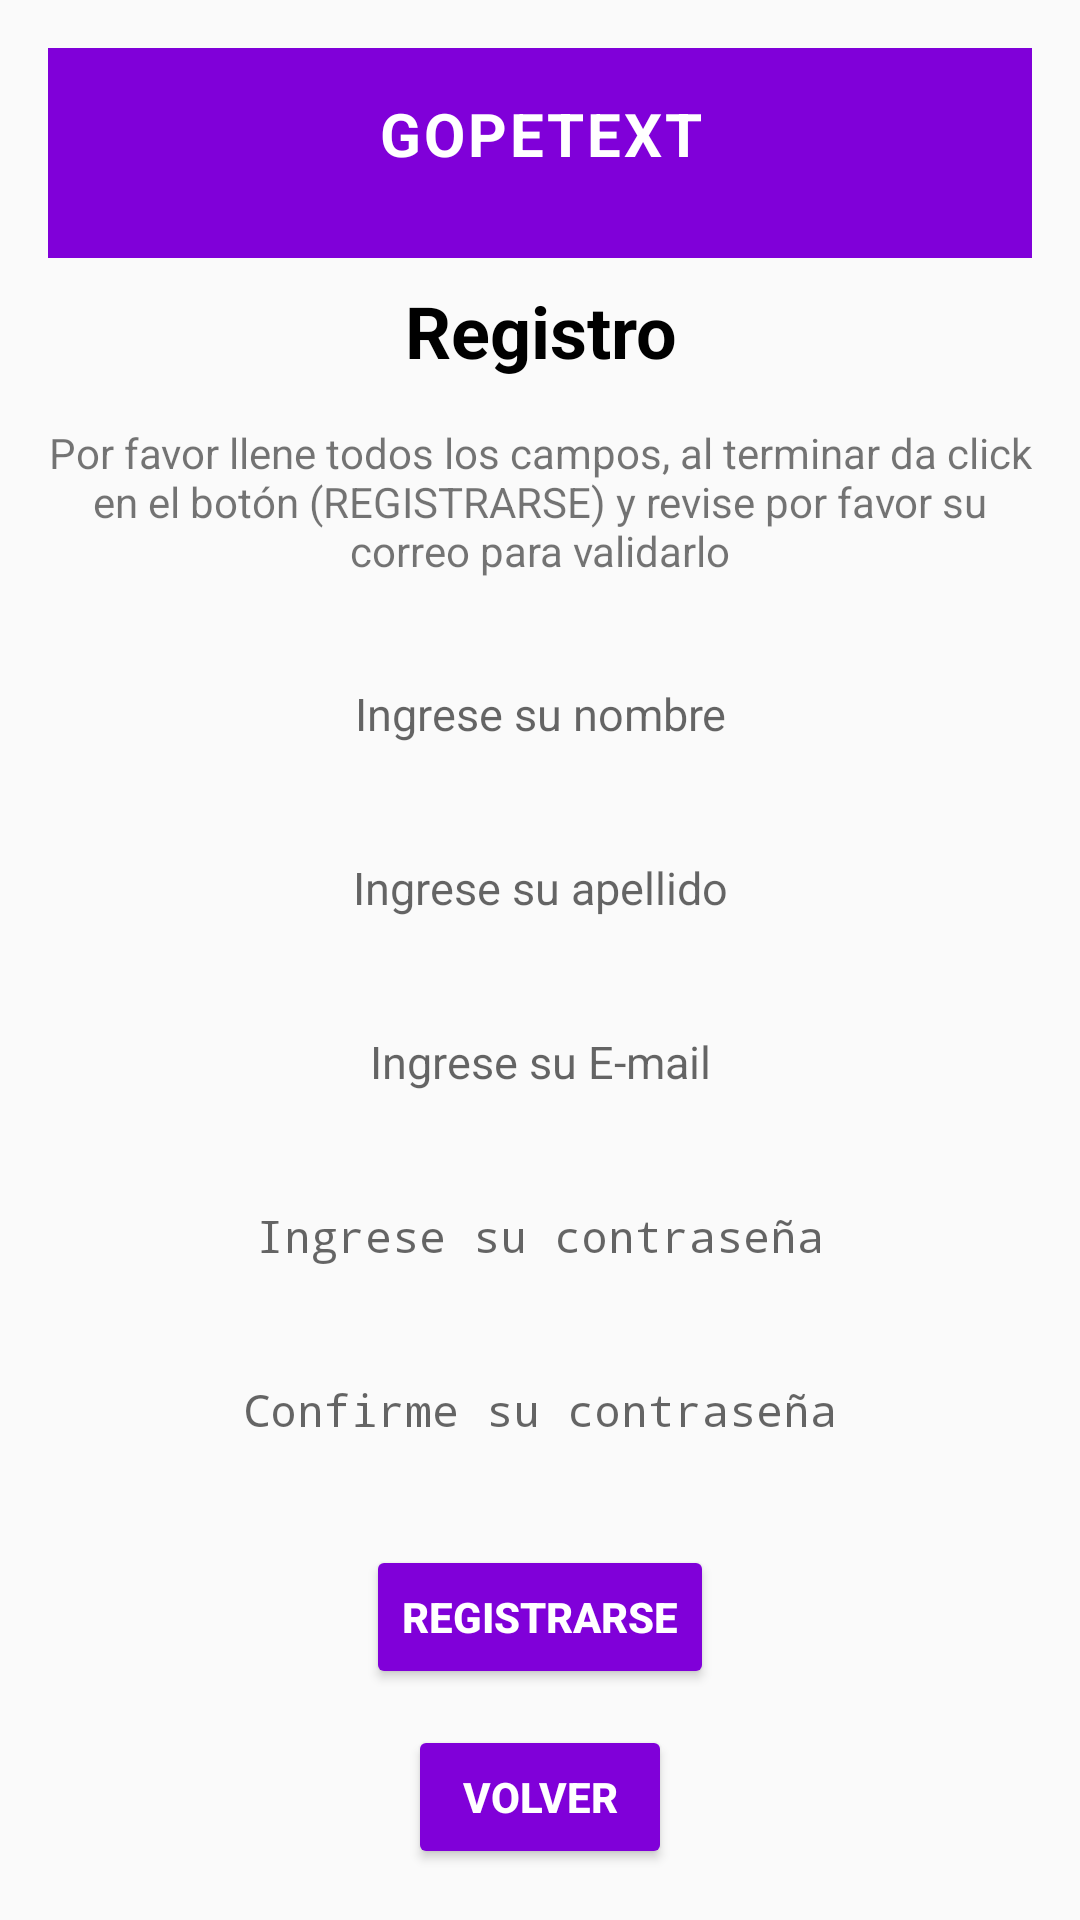

Produce the Android XML layout that renders to this screen, including the resource entries it uses.
<!-- AndroidManifest.xml: activity theme Theme.Registro_Gopetalk -->
<!-- res/layout/activity_register.xml -->
<?xml version="1.0" encoding="utf-8"?>
<ScrollView xmlns:android="http://schemas.android.com/apk/res/android"
    xmlns:app="http://schemas.android.com/apk/res-auto"
    android:layout_width="match_parent"
    android:layout_height="match_parent"
    android:fillViewport="true">

        <androidx.constraintlayout.widget.ConstraintLayout
            android:layout_width="match_parent"
            android:layout_height="wrap_content"
            android:padding="16dp">

                <TextView
                    android:id="@+id/tvAppTitle"
                    android:layout_width="0dp"
                    android:layout_height="70dp"
                    android:padding="15dp"
                    android:background="#8000D9"
                    android:letterSpacing="0.05"
                    android:text="GopeText"
                    android:textAlignment="center"
                    android:textAllCaps="true"
                    android:textSize="20sp"
                    android:textStyle="bold"
                    android:textColor="@color/white"
                    app:layout_constraintTop_toTopOf="parent"
                    app:layout_constraintStart_toStartOf="parent"
                    app:layout_constraintEnd_toEndOf="parent" />

                <TextView
                    android:id="@+id/tvLogin"
                    android:layout_width="0dp"
                    android:layout_height="wrap_content"
                    android:layout_marginTop="8dp"
                    android:text="Registro"
                    android:textAlignment="center"
                    android:textColor="@color/black"
                    android:textSize="24sp"
                    android:textStyle="bold"
                    app:layout_constraintTop_toBottomOf="@id/tvAppTitle"
                    app:layout_constraintStart_toStartOf="parent"
                    app:layout_constraintEnd_toEndOf="parent" />

                <TextView
                    android:id="@+id/textView2"
                    android:layout_width="0dp"
                    android:layout_height="wrap_content"
                    android:layout_marginTop="15dp"
                    android:text="Por favor llene todos los campos, al terminar da click en el botón (REGISTRARSE) y revise por favor su correo para validarlo"
                    android:textAlignment="center"
                    android:textSize="14sp"
                    app:layout_constraintTop_toBottomOf="@id/tvLogin"
                    app:layout_constraintStart_toStartOf="parent"
                    app:layout_constraintEnd_toEndOf="parent" />

                <EditText
                    android:id="@+id/etName"
                    android:layout_width="0dp"
                    android:layout_height="42dp"
                    android:layout_marginTop="24dp"
                    android:background="@drawable/rounded_edittext"
                    android:hint="Ingrese su nombre"
                    android:inputType="text"
                    android:textAlignment="center"
                    android:textSize="15sp"
                    app:layout_constraintTop_toBottomOf="@id/textView2"
                    app:layout_constraintStart_toStartOf="parent"
                    app:layout_constraintEnd_toEndOf="parent" />

                <EditText
                    android:id="@+id/etLastName"
                    android:layout_width="0dp"
                    android:layout_height="42dp"
                    android:layout_marginTop="16dp"
                    android:background="@drawable/rounded_edittext"
                    android:hint="Ingrese su apellido"
                    android:inputType="text"
                    android:textAlignment="center"
                    android:textSize="15sp"
                    app:layout_constraintTop_toBottomOf="@id/etName"
                    app:layout_constraintStart_toStartOf="parent"
                    app:layout_constraintEnd_toEndOf="parent" />

                <EditText
                    android:id="@+id/etEmailAddress"
                    android:layout_width="0dp"
                    android:layout_height="42dp"
                    android:layout_marginTop="16dp"
                    android:background="@drawable/rounded_edittext"
                    android:hint="Ingrese su E-mail"
                    android:inputType="textEmailAddress"
                    android:textAlignment="center"
                    android:textSize="15sp"
                    app:layout_constraintTop_toBottomOf="@id/etLastName"
                    app:layout_constraintStart_toStartOf="parent"
                    app:layout_constraintEnd_toEndOf="parent" />

                <EditText
                    android:id="@+id/etPassword"
                    android:layout_width="0dp"
                    android:layout_height="42dp"
                    android:layout_marginTop="16dp"
                    android:background="@drawable/rounded_edittext"
                    android:hint="Ingrese su contraseña"
                    android:inputType="textPassword"
                    android:textAlignment="center"
                    android:textSize="15sp"
                    app:layout_constraintTop_toBottomOf="@id/etEmailAddress"
                    app:layout_constraintStart_toStartOf="parent"
                    app:layout_constraintEnd_toEndOf="parent" />

                <EditText
                    android:id="@+id/etConfirmPassword"
                    android:layout_width="0dp"
                    android:layout_height="42dp"
                    android:layout_marginTop="16dp"
                    android:background="@drawable/rounded_edittext"
                    android:hint="Confirme su contraseña"
                    android:inputType="textPassword"
                    android:textAlignment="center"
                    android:textSize="15sp"
                    app:layout_constraintTop_toBottomOf="@id/etPassword"
                    app:layout_constraintStart_toStartOf="parent"
                    app:layout_constraintEnd_toEndOf="parent" />

                <Button
                    android:id="@+id/btnRegister"
                    android:layout_width="wrap_content"
                    android:layout_height="wrap_content"
                    android:layout_marginTop="24dp"
                    android:backgroundTint="#8000D9"
                    android:text="Registrarse"
                    android:textColor="@color/white"
                    android:textStyle="bold"
                    app:layout_constraintTop_toBottomOf="@id/etConfirmPassword"
                    app:layout_constraintStart_toStartOf="parent"
                    app:layout_constraintEnd_toEndOf="parent" />

                <Button
                    android:id="@+id/btnBackToLogin"
                    android:layout_width="wrap_content"
                    android:layout_height="wrap_content"
                    android:layout_marginTop="12dp"
                    android:backgroundTint="#8000D9"
                    android:text="Volver"
                    android:textStyle="bold"
                    android:textColor="@color/white"
                    app:layout_constraintTop_toBottomOf="@id/btnRegister"
                    app:layout_constraintStart_toStartOf="parent"
                    app:layout_constraintEnd_toEndOf="parent" />

        </androidx.constraintlayout.widget.ConstraintLayout>
</ScrollView>
<!-- resources referenced by this layout -->
<resources>
  <style name="Theme.Registro_Gopetalk" parent="Theme.AppCompat.Light.NoActionBar" />
  <!-- not gathered from this repository: default colours our renderer supplied (Android Studio template values) -->
  <color name="black">#FF000000</color>
  <color name="white">#FFFFFFFF</color>
</resources>
